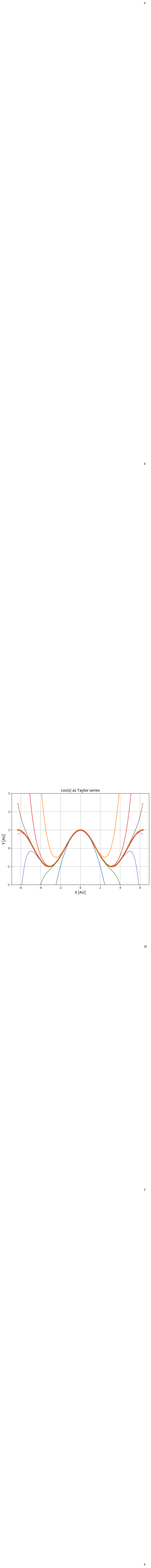

Recreate this plot in Python.
'''
Approximate cos(x) and plot the approximations
Use exp(x) = sum_{k=0}^inf  (-1)^k x^{2k}/(2k)!
for x = [-2 pi, 2 pi]
'''
import matplotlib.pyplot as plt
import numpy as np
N = 400
x = np.linspace(-np.pi*2,np.pi*2,N) # array of N floats
plt.figure(1, figsize=(9.,6.))
plt.xlabel('X [AU]',fontsize=14)
plt.ylabel('Y [AU]',fontsize=14)
plt.title('cos(x) as Taylor series',fontsize=14)
plt.ylim([-2,3])

# the exact function first
f = np.cos(x)
plt.scatter(x,f,s=6,color=(1.,0,0),linewidth=2) 

y = x*0 + 1   # 0th approximation is exp(x)==1
fact = 1.
Nterms = 40
for k in range(2,Nterms,2):
# update factorial of k  times (-1)^(k/2)
    fact = -fact * (k-1) * k
    # add one term
    y = y + x**k/fact
    # plot the current approx
    plt.plot(x,y)
    if(k<12): plt.text(x[N-1]+.1,y[N-1],str(k))
    print('k',k,' |err|<',max(abs(y-f)))
plt.grid()
plt.show()
